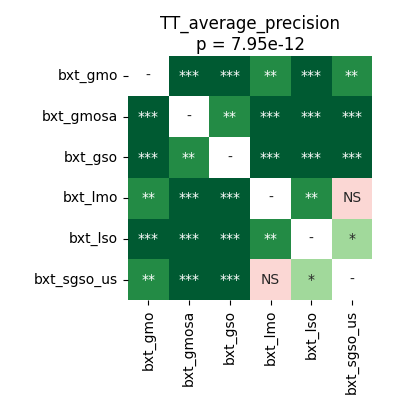

Source data for this figure (header and first rows):
	bxt_gmo	bxt_gmosa	bxt_gso	bxt_lmo	bxt_lso	bxt_sgso_us
bxt_gmo	1.0	5.7220458984375e-05	5.7220458984375e-05	0.001968	0.000356	0.004196
bxt_gmosa	5.7220458984375e-05	1.0	0.004824	5.7220458984375e-05	5.7220458984375e-05	5.7220458984375e-05
bxt_gso	5.7220458984375e-05	0.004824	1.0	5.7220458984375e-05	5.7220458984375e-05	5.7220458984375e-05
bxt_lmo	0.001968	5.7220458984375e-05	5.7220458984375e-05	1.0	0.002913	0.8999
bxt_lso	0.000356	5.7220458984375e-05	5.7220458984375e-05	0.002913	1.0	0.03106
bxt_sgso_us	0.004196	5.7220458984375e-05	5.7220458984375e-05	0.8999	0.03106	1.0
